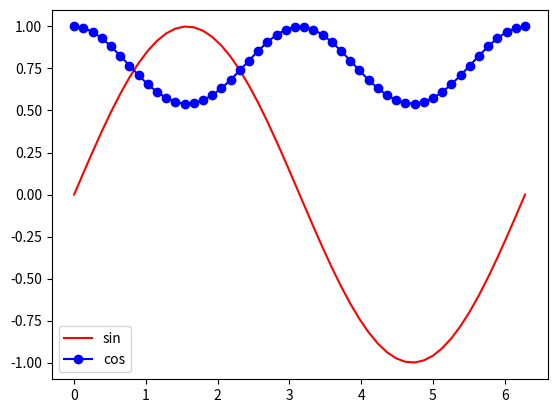

This figure's Python source:
import matplotlib.pyplot as plt
import numpy as np
x1 = np.linspace(0.0,2*np.pi)
y1 = np.sin(x1)

x2 = np.linspace(0.0,2*np.pi)
y2 = np.cos(y1)

plt.plot(x1, y1, 'r', label='sin')

plt.plot(x2, y2, 'b-o', label='cos')

plt.legend()
plt.show()